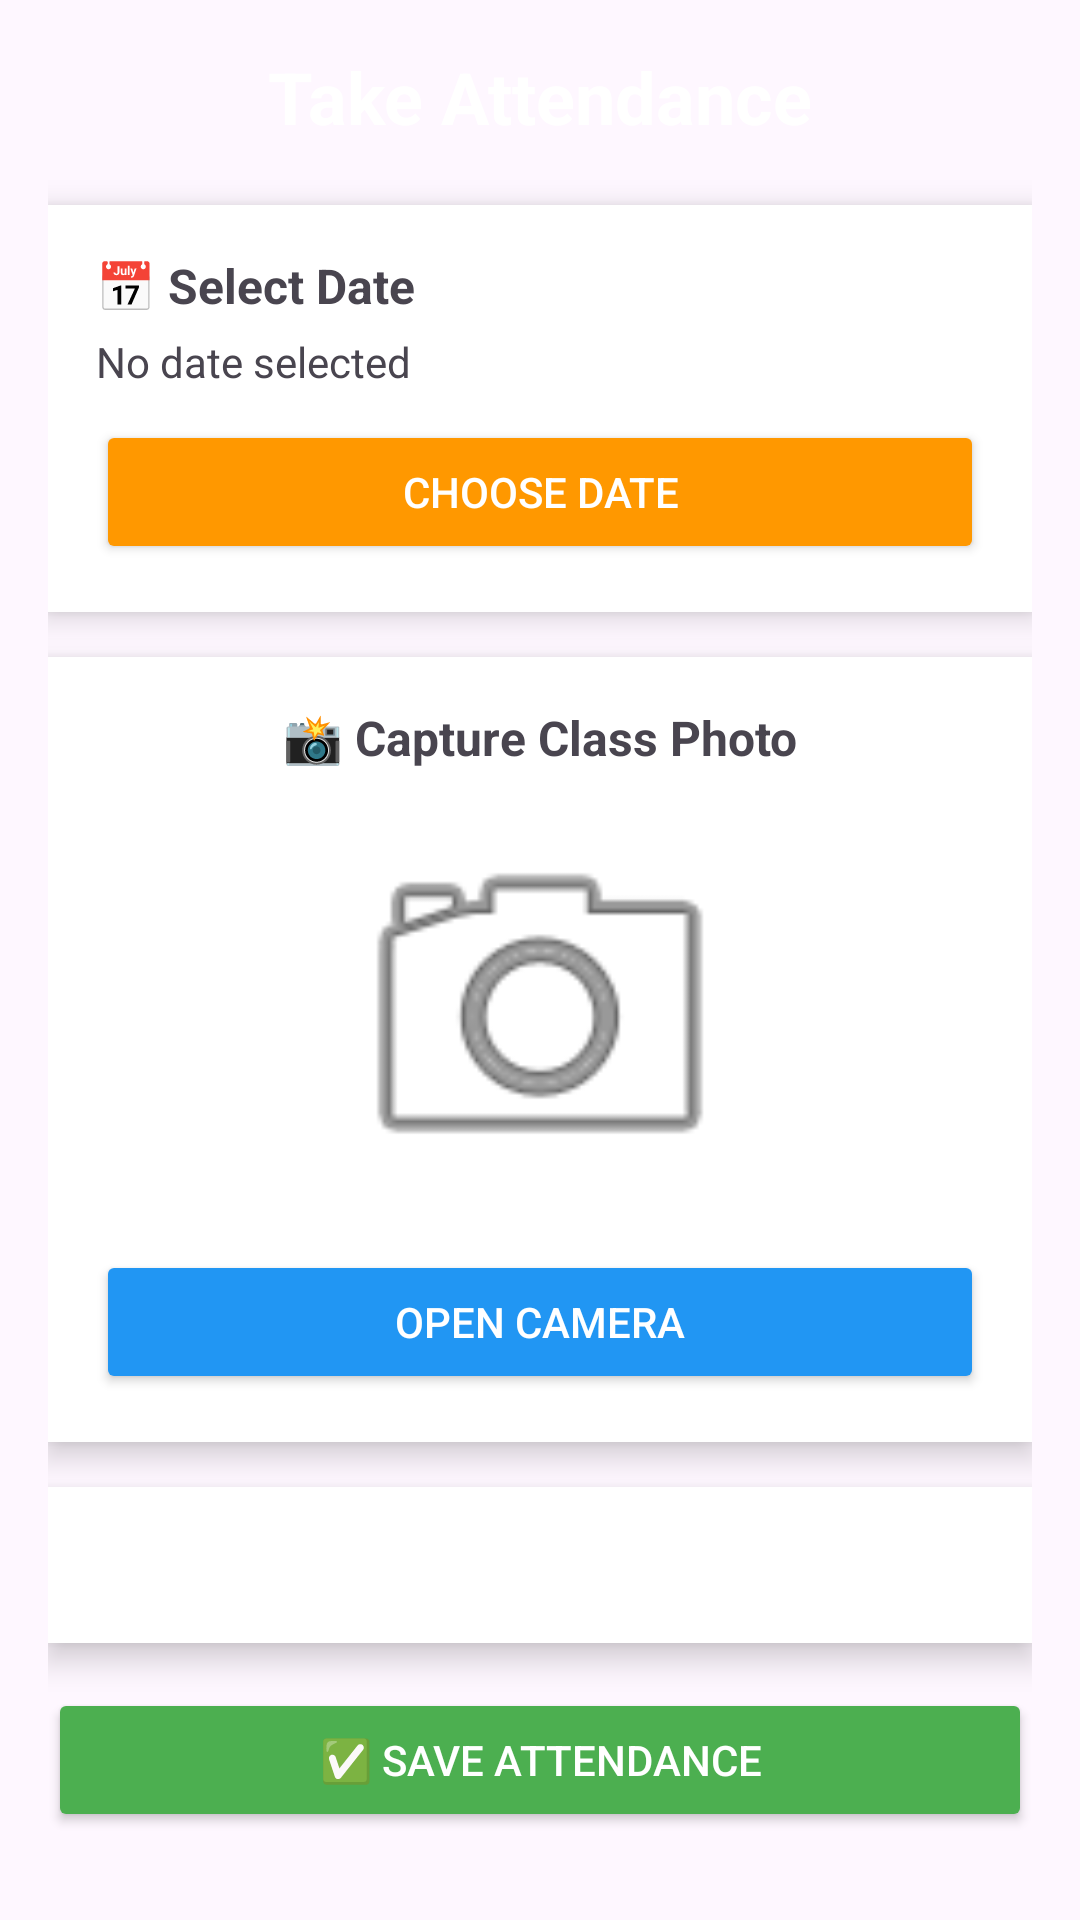

This screen was rendered from an Android layout file. Write that file and the resources it references.
<!-- AndroidManifest.xml: application theme Theme.SmartAttendancePro -->
<!-- res/layout/activity_attendance.xml -->
<?xml version="1.0" encoding="utf-8"?>
<ScrollView xmlns:android="http://schemas.android.com/apk/res/android"
    android:layout_width="match_parent"
    android:layout_height="match_parent"
    android:background="@drawable/bg_attendance">

    <LinearLayout
        android:orientation="vertical"
        android:padding="16dp"
        android:layout_width="match_parent"
        android:layout_height="wrap_content">

        
        <TextView
            android:layout_width="match_parent"
            android:layout_height="wrap_content"
            android:text="Take Attendance"
            android:textSize="24sp"
            android:textStyle="bold"
            android:textColor="@android:color/white"
            android:gravity="center"
            android:layout_marginBottom="20dp"/>

        
        <LinearLayout
            android:orientation="vertical"
            android:background="#FFFFFF"
            android:padding="16dp"
            android:layout_marginBottom="15dp"
            android:elevation="6dp"
            android:layout_width="match_parent"
            android:layout_height="wrap_content">

            <TextView
                android:text="📅 Select Date"
                android:textStyle="bold"
                android:textSize="16sp"
                android:layout_width="wrap_content"
                android:layout_height="wrap_content"/>

            <TextView
                android:id="@+id/tvDate"
                android:text="No date selected"
                android:layout_marginTop="5dp"
                android:layout_width="wrap_content"
                android:layout_height="wrap_content"/>

            <Button
                android:id="@+id/btnDate"
                android:text="Choose Date"
                android:backgroundTint="#FF9800"
                android:textColor="@android:color/white"
                android:layout_marginTop="10dp"
                android:layout_width="match_parent"
                android:layout_height="wrap_content"/>
        </LinearLayout>

        
        <LinearLayout
            android:orientation="vertical"
            android:background="#FFFFFF"
            android:padding="16dp"
            android:layout_marginBottom="15dp"
            android:elevation="6dp"
            android:gravity="center"
            android:layout_width="match_parent"
            android:layout_height="wrap_content">

            <TextView
                android:text="📸 Capture Class Photo"
                android:textStyle="bold"
                android:textSize="16sp"
                android:layout_width="wrap_content"
                android:layout_height="wrap_content"/>

            <ImageView
                android:id="@+id/imageView"
                android:layout_width="140dp"
                android:layout_height="140dp"
                android:layout_marginTop="10dp"
                android:src="@android:drawable/ic_menu_camera"/>

            <Button
                android:id="@+id/btnCamera"
                android:text="Open Camera"
                android:backgroundTint="#2196F3"
                android:textColor="@android:color/white"
                android:layout_marginTop="10dp"
                android:layout_width="match_parent"
                android:layout_height="wrap_content"/>
        </LinearLayout>

        
        <LinearLayout
            android:orientation="vertical"
            android:background="#FFFFFF"
            android:padding="16dp"
            android:layout_marginBottom="15dp"
            android:elevation="6dp"
            android:layout_width="match_parent"
            android:layout_height="wrap_content">

            <LinearLayout
                android:id="@+id/studentContainer"
                android:orientation="vertical"
                android:layout_width="match_parent"
                android:layout_height="wrap_content"
                android:layout_marginTop="20dp"/>

        </LinearLayout>

        
        <Button
            android:id="@+id/btnSave"
            android:text="✅ Save Attendance"
            android:backgroundTint="#4CAF50"
            android:textColor="@android:color/white"
            android:layout_width="match_parent"
            android:layout_height="wrap_content"/>

    </LinearLayout>

</ScrollView>
<!-- resources referenced by this layout -->
<resources>
  <style name="Theme.SmartAttendancePro" parent="Base.Theme.SmartAttendancePro" />
  <style name="Base.Theme.SmartAttendancePro" parent="Theme.Material3.DayNight.NoActionBar">
          
          
      </style>
</resources>
